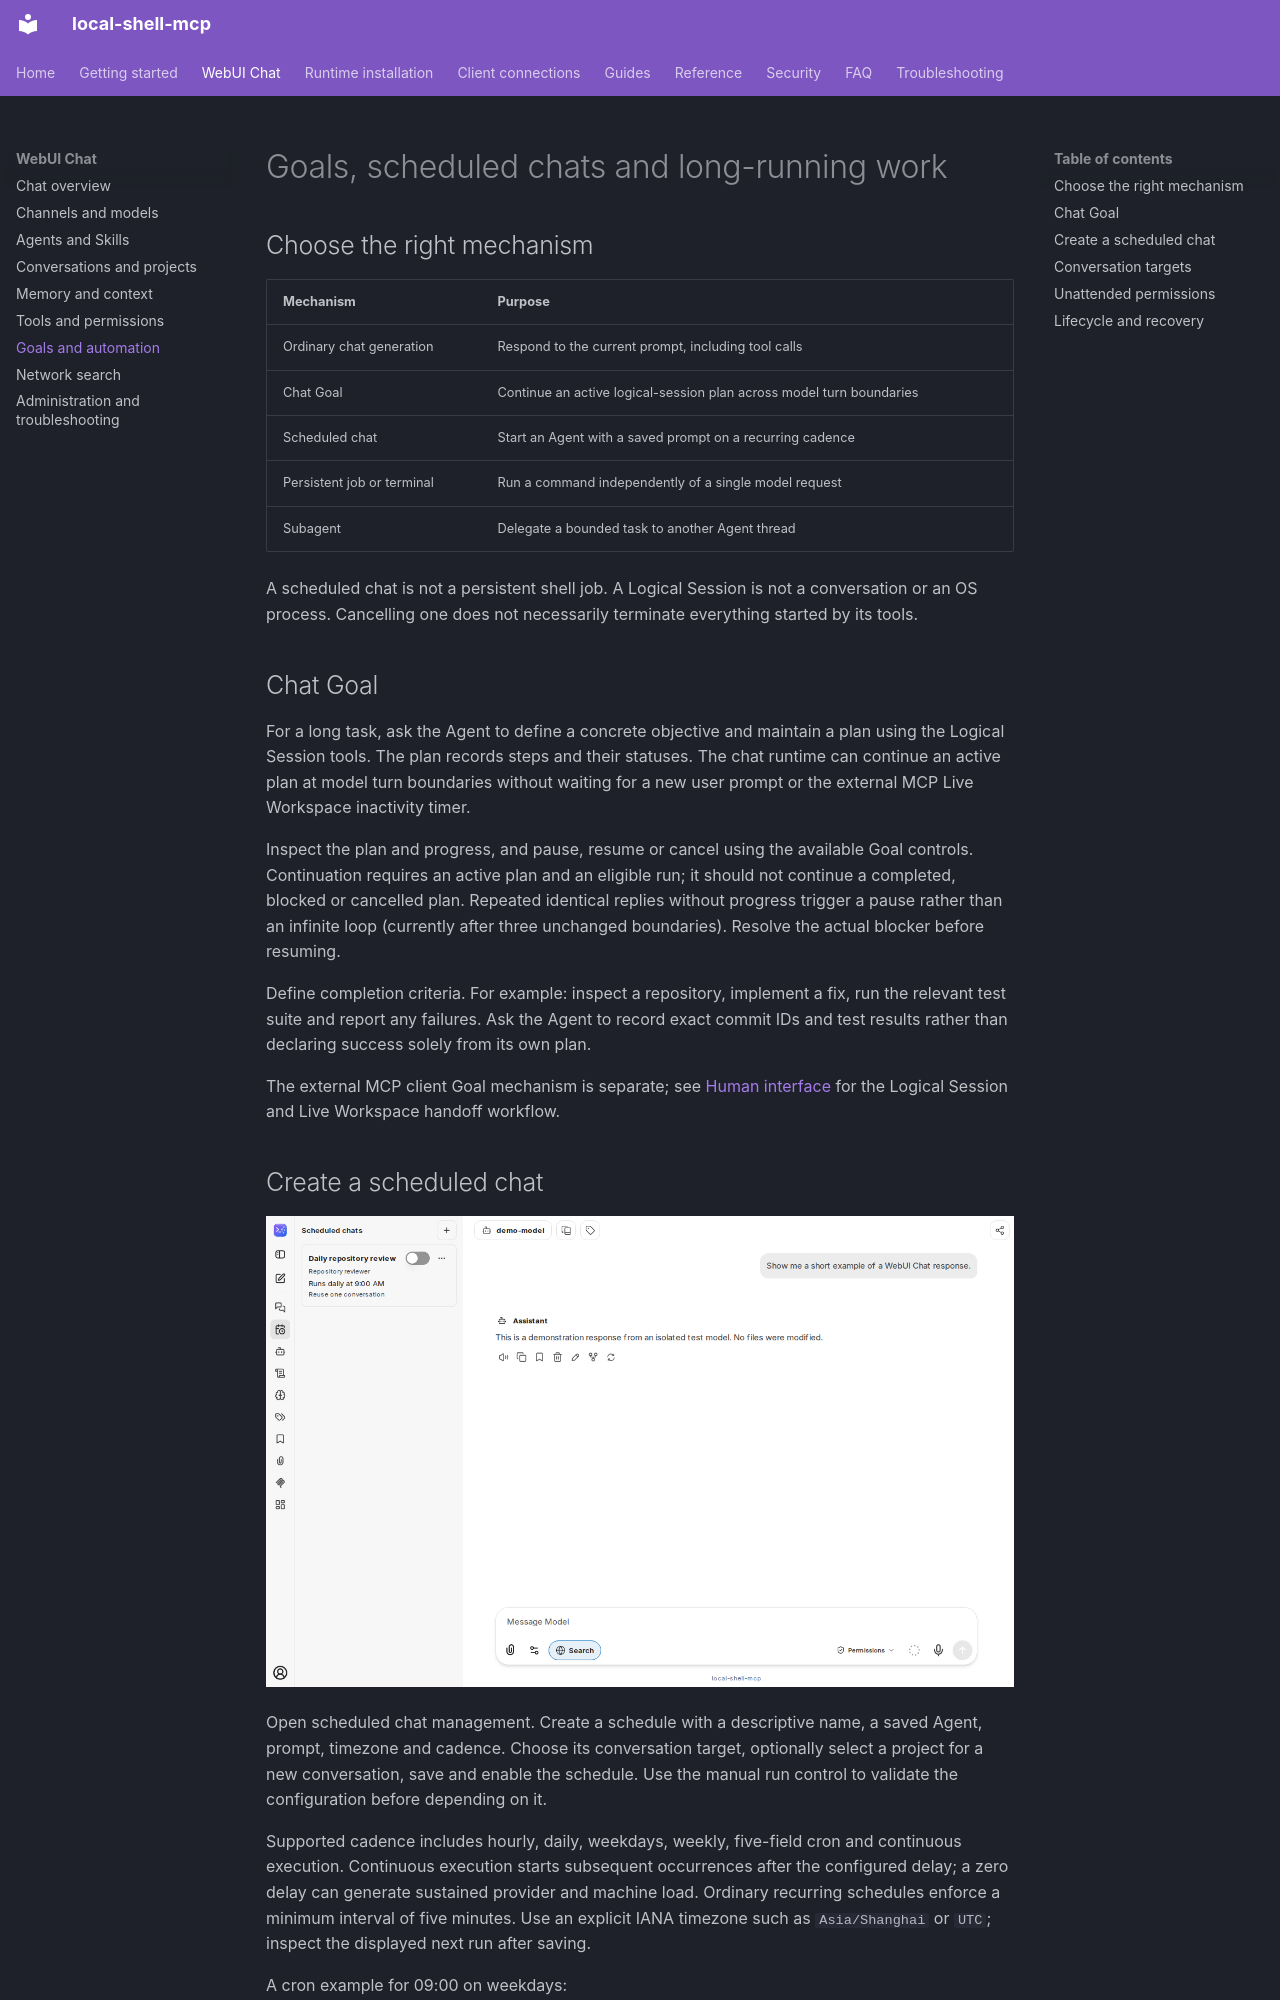

repository: fwerkor/local-shell-mcp · page: chat/automation/index.html · generator: mkdocs

# Goals, scheduled chats and long-running work

## Choose the right mechanism

| Mechanism | Purpose |
|---|---|
| Ordinary chat generation | Respond to the current prompt, including tool calls |
| Chat Goal | Continue an active logical-session plan across model turn boundaries |
| Scheduled chat | Start an Agent with a saved prompt on a recurring cadence |
| Persistent job or terminal | Run a command independently of a single model request |
| Subagent | Delegate a bounded task to another Agent thread |

A scheduled chat is not a persistent shell job. A Logical Session is not a conversation or an OS process. Cancelling one does not necessarily terminate everything started by its tools.

## Chat Goal

For a long task, ask the Agent to define a concrete objective and maintain a plan using the Logical Session tools. The plan records steps and their statuses. The chat runtime can continue an active plan at model turn boundaries without waiting for a new user prompt or the external MCP Live Workspace inactivity timer.

Inspect the plan and progress, and pause, resume or cancel using the available Goal controls. Continuation requires an active plan and an eligible run; it should not continue a completed, blocked or cancelled plan. Repeated identical replies without progress trigger a pause rather than an infinite loop (currently after three unchanged boundaries). Resolve the actual blocker before resuming.

Define completion criteria. For example: inspect a repository, implement a fix, run the relevant test suite and report any failures. Ask the Agent to record exact commit IDs and test results rather than declaring success solely from its own plan.

The external MCP client Goal mechanism is separate; see [Human interface](../guides/human-interface.md) for the Logical Session and Live Workspace handoff workflow.

## Create a scheduled chat

![Scheduled chats sidebar with a disabled example schedule](../assets/chat/scheduled-chats.png)

Open scheduled chat management. Create a schedule with a descriptive name, a saved Agent, prompt, timezone and cadence. Choose its conversation target, optionally select a project for a new conversation, save and enable the schedule. Use the manual run control to validate the configuration before depending on it.

Supported cadence includes hourly, daily, weekdays, weekly, five-field cron and continuous execution. Continuous execution starts subsequent occurrences after the configured delay; a zero delay can generate sustained provider and machine load. Ordinary recurring schedules enforce a minimum interval of five minutes. Use an explicit IANA timezone such as `Asia/Shanghai` or `UTC`; inspect the displayed next run after saving.

A cron example for 09:00 on weekdays:

```text
0 9 * * 1-5
```

This uses the selected timezone, not necessarily the Controller's system timezone. Check daylight-saving transitions if the chosen timezone observes them.
